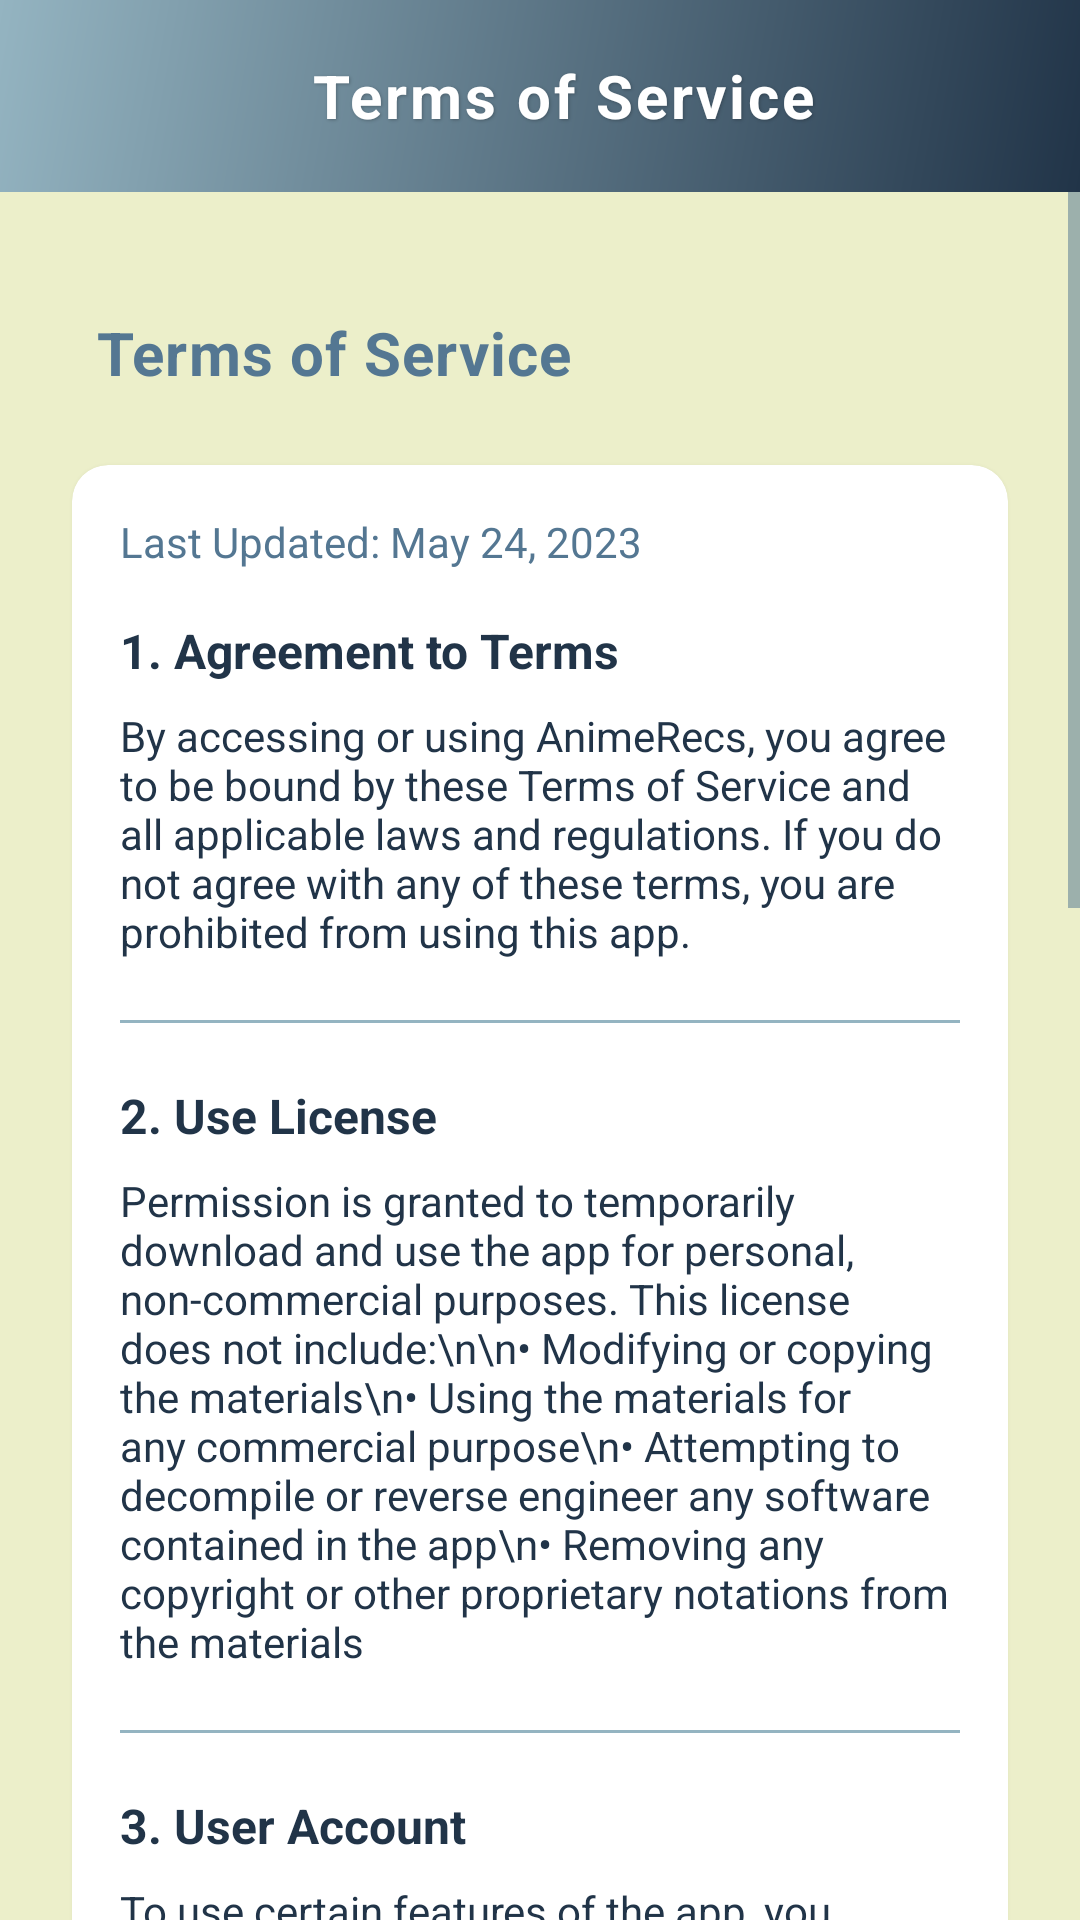

Android layout source for this screen:
<!-- AndroidManifest.xml: application theme Theme.AnimeRecs -->
<!-- res/layout/fragment_terms.xml -->
<?xml version="1.0" encoding="utf-8"?>
<LinearLayout xmlns:android="http://schemas.android.com/apk/res/android"
    xmlns:app="http://schemas.android.com/apk/res-auto"
    android:layout_width="match_parent"
    android:layout_height="match_parent"
    android:orientation="vertical"
    android:background="@color/background">

    
    <androidx.appcompat.widget.Toolbar
        android:id="@+id/toolbar"
        style="@style/UnifiedHeaderToolbar">

        <RelativeLayout
            android:layout_width="match_parent"
            android:layout_height="match_parent">

            <ImageView
                android:id="@+id/backButton"
                android:layout_width="32dp"
                android:layout_height="32dp"
                android:layout_centerVertical="true"
                android:background="?attr/selectableItemBackgroundBorderless"
                android:src="@drawable/ic_arrow_back"
                app:tint="@color/white" />

            <TextView
                style="@style/HeaderTitle"
                android:text="Terms of Service" />
        </RelativeLayout>
    </androidx.appcompat.widget.Toolbar>

    <ScrollView
        android:layout_width="match_parent"
        android:layout_height="match_parent">

        <LinearLayout
            android:layout_width="match_parent"
            android:layout_height="wrap_content"
            android:orientation="vertical"
            android:padding="16dp">

            
            <TextView
                style="@style/SectionTitle"
                android:text="Terms of Service"
                android:layout_marginBottom="8dp" />

            <androidx.cardview.widget.CardView
                style="@style/ItemCard"
                android:layout_marginBottom="16dp">

                <LinearLayout
                    android:layout_width="match_parent"
                    android:layout_height="wrap_content"
                    android:orientation="vertical"
                    android:padding="16dp">

                    <TextView
                        android:layout_width="match_parent"
                        android:layout_height="wrap_content"
                        android:text="Last Updated: May 24, 2023"
                        android:textColor="@color/secondary_text"
                        android:textSize="14sp"
                        android:layout_marginBottom="16dp" />

                    <TextView
                        android:layout_width="match_parent"
                        android:layout_height="wrap_content"
                        android:text="1. Agreement to Terms"
                        android:textColor="@color/primary_dark"
                        android:textSize="16sp"
                        android:textStyle="bold"
                        android:layout_marginBottom="8dp" />

                    <TextView
                        android:layout_width="match_parent"
                        android:layout_height="wrap_content"
                        android:text="By accessing or using AnimeRecs, you agree to be bound by these Terms of Service and all applicable laws and regulations. If you do not agree with any of these terms, you are prohibited from using this app."
                        android:textColor="@color/primary_text"
                        android:textSize="14sp"
                        android:layout_marginBottom="16dp" />

                    <View style="@style/Divider" />

                    <TextView
                        android:layout_width="match_parent"
                        android:layout_height="wrap_content"
                        android:text="2. Use License"
                        android:textColor="@color/primary_dark"
                        android:textSize="16sp"
                        android:textStyle="bold"
                        android:layout_marginTop="16dp"
                        android:layout_marginBottom="8dp" />

                    <TextView
                        android:layout_width="match_parent"
                        android:layout_height="wrap_content"
                        android:text="Permission is granted to temporarily download and use the app for personal, non-commercial purposes. This license does not include:\n\n• Modifying or copying the materials\n• Using the materials for any commercial purpose\n• Attempting to decompile or reverse engineer any software contained in the app\n• Removing any copyright or other proprietary notations from the materials"
                        android:textColor="@color/primary_text"
                        android:textSize="14sp"
                        android:layout_marginBottom="16dp" />

                    <View style="@style/Divider" />

                    <TextView
                        android:layout_width="match_parent"
                        android:layout_height="wrap_content"
                        android:text="3. User Account"
                        android:textColor="@color/primary_dark"
                        android:textSize="16sp"
                        android:textStyle="bold"
                        android:layout_marginTop="16dp"
                        android:layout_marginBottom="8dp" />

                    <TextView
                        android:layout_width="match_parent"
                        android:layout_height="wrap_content"
                        android:text="To use certain features of the app, you may be required to create an account. You are responsible for maintaining the confidentiality of your account and password and for restricting access to your device. You agree to accept responsibility for all activities that occur under your account."
                        android:textColor="@color/primary_text"
                        android:textSize="14sp"
                        android:layout_marginBottom="16dp" />

                    <View style="@style/Divider" />

                    <TextView
                        android:layout_width="match_parent"
                        android:layout_height="wrap_content"
                        android:text="4. Content Guidelines"
                        android:textColor="@color/primary_dark"
                        android:textSize="16sp"
                        android:textStyle="bold"
                        android:layout_marginTop="16dp"
                        android:layout_marginBottom="8dp" />

                    <TextView
                        android:layout_width="match_parent"
                        android:layout_height="wrap_content"
                        android:text="Users must not upload, share, or otherwise transmit any content that:\n\n• Is unlawful, harmful, or offensive\n• Infringes on any patent, trademark, or copyright\n• Contains malware, viruses, or other malicious code\n• Impersonates any person or entity\n\nAnimeRecs reserves the right to remove any content deemed inappropriate at our sole discretion."
                        android:textColor="@color/primary_text"
                        android:textSize="14sp"
                        android:layout_marginBottom="16dp" />

                    <View style="@style/Divider" />

                    <TextView
                        android:layout_width="match_parent"
                        android:layout_height="wrap_content"
                        android:text="5. Termination"
                        android:textColor="@color/primary_dark"
                        android:textSize="16sp"
                        android:textStyle="bold"
                        android:layout_marginTop="16dp"
                        android:layout_marginBottom="8dp" />

                    <TextView
                        android:layout_width="match_parent"
                        android:layout_height="wrap_content"
                        android:text="We may terminate or suspend your account and access to the app immediately, without prior notice, for conduct that we believe violates these Terms of Service or is harmful to other users of the app, us, or third parties, or for any other reason at our sole discretion."
                        android:textColor="@color/primary_text"
                        android:textSize="14sp"
                        android:layout_marginBottom="16dp" />

                    <View style="@style/Divider" />

                    <TextView
                        android:layout_width="match_parent"
                        android:layout_height="wrap_content"
                        android:text="6. Limitation of Liability"
                        android:textColor="@color/primary_dark"
                        android:textSize="16sp"
                        android:textStyle="bold"
                        android:layout_marginTop="16dp"
                        android:layout_marginBottom="8dp" />

                    <TextView
                        android:layout_width="match_parent"
                        android:layout_height="wrap_content"
                        android:text="In no event shall AnimeRecs be liable for any damages arising out of the use or inability to use the app, even if we have been notified of the possibility of such damages."
                        android:textColor="@color/primary_text"
                        android:textSize="14sp"
                        android:layout_marginBottom="16dp" />

                    <View style="@style/Divider" />

                    <TextView
                        android:layout_width="match_parent"
                        android:layout_height="wrap_content"
                        android:text="7. Changes to Terms"
                        android:textColor="@color/primary_dark"
                        android:textSize="16sp"
                        android:textStyle="bold"
                        android:layout_marginTop="16dp"
                        android:layout_marginBottom="8dp" />

                    <TextView
                        android:layout_width="match_parent"
                        android:layout_height="wrap_content"
                        android:text="AnimeRecs may revise these Terms of Service at any time without notice. By using this app, you are agreeing to be bound by the current version of these Terms of Service."
                        android:textColor="@color/primary_text"
                        android:textSize="14sp" />

                </LinearLayout>
            </androidx.cardview.widget.CardView>
        </LinearLayout>
    </ScrollView>
</LinearLayout>
<!-- resources referenced by this layout -->
<resources>
  <color name="background">@color/light_background</color>
  <color name="primary_dark">@color/light_primary_dark</color>
  <color name="primary_text">@color/text_primary</color>
  <color name="secondary_text">@color/text_secondary</color>
  <color name="white">#FFFFFFFF</color>
  <style name="Divider">
          <item name="android:layout_width">match_parent</item>
          <item name="android:layout_height">1dp</item>
          <item name="android:background">@color/divider</item>
          <item name="android:layout_marginTop">4dp</item>
          <item name="android:layout_marginBottom">4dp</item>
      </style>
  <style name="ItemCard">
          <item name="android:layout_width">match_parent</item>
          <item name="android:layout_height">wrap_content</item>
          <item name="android:layout_margin">8dp</item>
          <item name="cardCornerRadius">12dp</item>
          <item name="cardElevation">3dp</item>
          <item name="android:foreground">?attr/selectableItemBackground</item>
      </style>
  <style name="UnifiedHeaderToolbar">
          <item name="android:layout_width">match_parent</item>
          <item name="android:layout_height">?attr/actionBarSize</item>
          <item name="android:background">@drawable/header_background</item>
          <item name="android:elevation">4dp</item>
      </style>
  <style name="Theme.AnimeRecs" parent="Base.Theme.AnimeRecs" />
  <color name="light_background">#ECEFCA</color>
  <color name="light_primary_dark">#213448</color>
  <color name="text_primary">@color/light_text_primary</color>
  <color name="text_secondary">@color/light_text_secondary</color>
  <color name="divider">@color/light_divider</color>
  <color name="primary">@color/light_primary</color>
  <!-- drawable header_background (drawable) -->
  <?xml version="1.0" encoding="utf-8"?>
  <shape xmlns:android="http://schemas.android.com/apk/res/android"
      android:shape="rectangle">
      <gradient
          android:angle="135"
          android:endColor="@color/primary_light"
          android:startColor="@color/primary_dark"
          android:type="linear" />
  </shape>
  <color name="light_text_primary">#213448</color>
  <color name="light_text_secondary">#547792</color>
  <color name="light_divider">#94B4C1</color>
  <color name="light_primary">#547792</color>
  <color name="primary_light">@color/light_primary_light</color>
  <color name="accent">@color/light_accent</color>
  <color name="secondary">@color/light_accent</color>
  <color name="error">#F44336</color>
  <color name="card_background">@color/light_card_background</color>
  <color name="surface">@color/light_surface</color>
  <color name="light_primary_light">#94B4C1</color>
  <color name="light_accent">#547792</color>
  <color name="light_card_background">#FFFFFF</color>
  <!-- drawable nav_bar_background (drawable) -->
  <?xml version="1.0" encoding="utf-8"?>
  <shape xmlns:android="http://schemas.android.com/apk/res/android">
      <solid android:color="@color/nav_bar_background" />
      <corners
          android:topLeftRadius="16dp"
          android:topRightRadius="16dp" />
  </shape>
  <color name="nav_bar_ripple">@color/ripple_light</color>
  <style name="BottomNavActiveIndicator" parent="Widget.Material3.BottomNavigationView.ActiveIndicator">
          <item name="android:color">@color/nav_bar_indicator</item>
          <item name="android:width">64dp</item>
          <item name="android:height">32dp</item>
          <item name="marginHorizontal">8dp</item>
          <item name="shapeAppearance">@style/BottomNavIndicatorShape</item>
      </style>
  <color name="light_surface">#FFFFFF</color>
  <color name="nav_bar_background">@color/surface</color>
  <color name="ripple_light">#1F000000</color>
  <color name="nav_bar_indicator">@color/accent</color>
  <style name="BottomNavIndicatorShape">
          <item name="cornerSize">50%</item>
          <item name="cornerFamily">rounded</item>
      </style>
</resources>
